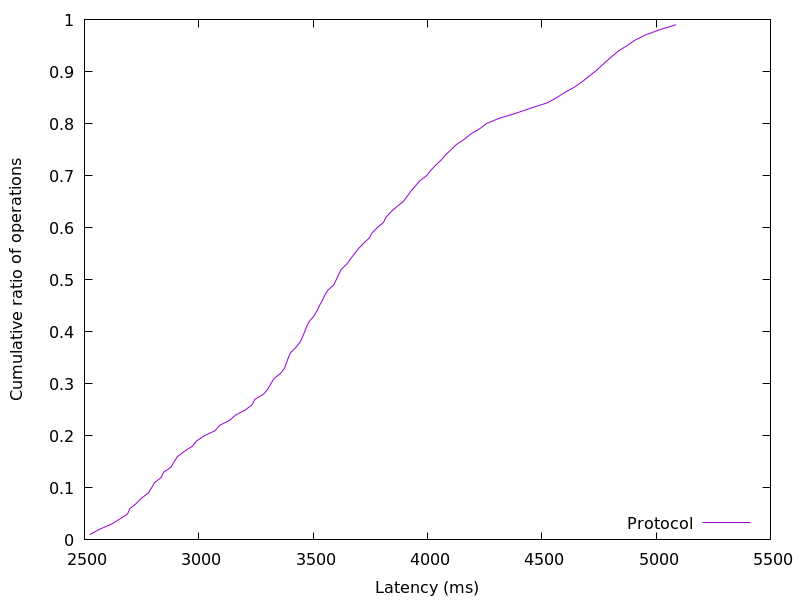

Source data for this figure (header and first rows):
2522.873856, 0.01
2564, 0.02
2617, 0.03
2654, 0.04
2689, 0.05
2699, 0.06
2727, 0.07
2749, 0.08
2779, 0.09
2794, 0.1
2806, 0.11
2836, 0.12
2846, 0.13
2879, 0.14
2892, 0.15
2906, 0.16
2936, 0.17
2971, 0.18
2990, 0.19
3024, 0.2
3072, 0.21
3091, 0.22
3136, 0.23
3161, 0.24
3204, 0.25
3234, 0.26
3245, 0.27
3283, 0.28
3302, 0.29
3315, 0.3
3328, 0.31
3358, 0.32
3375, 0.33
3383, 0.34
3391, 0.35
3402, 0.36
3425, 0.37
3443, 0.38
3454, 0.39
3463, 0.4
3472, 0.41
3484, 0.42
3503, 0.43
3517, 0.44
3527, 0.45
3540, 0.46
3551, 0.47
3565, 0.48
3590, 0.49
3601, 0.5
3611, 0.51
3623, 0.52
3647, 0.53
3664, 0.54
3681, 0.55
3699, 0.56
3721, 0.57
3745, 0.58
3758, 0.59
3780, 0.6
3807, 0.61
... 38 more rows
